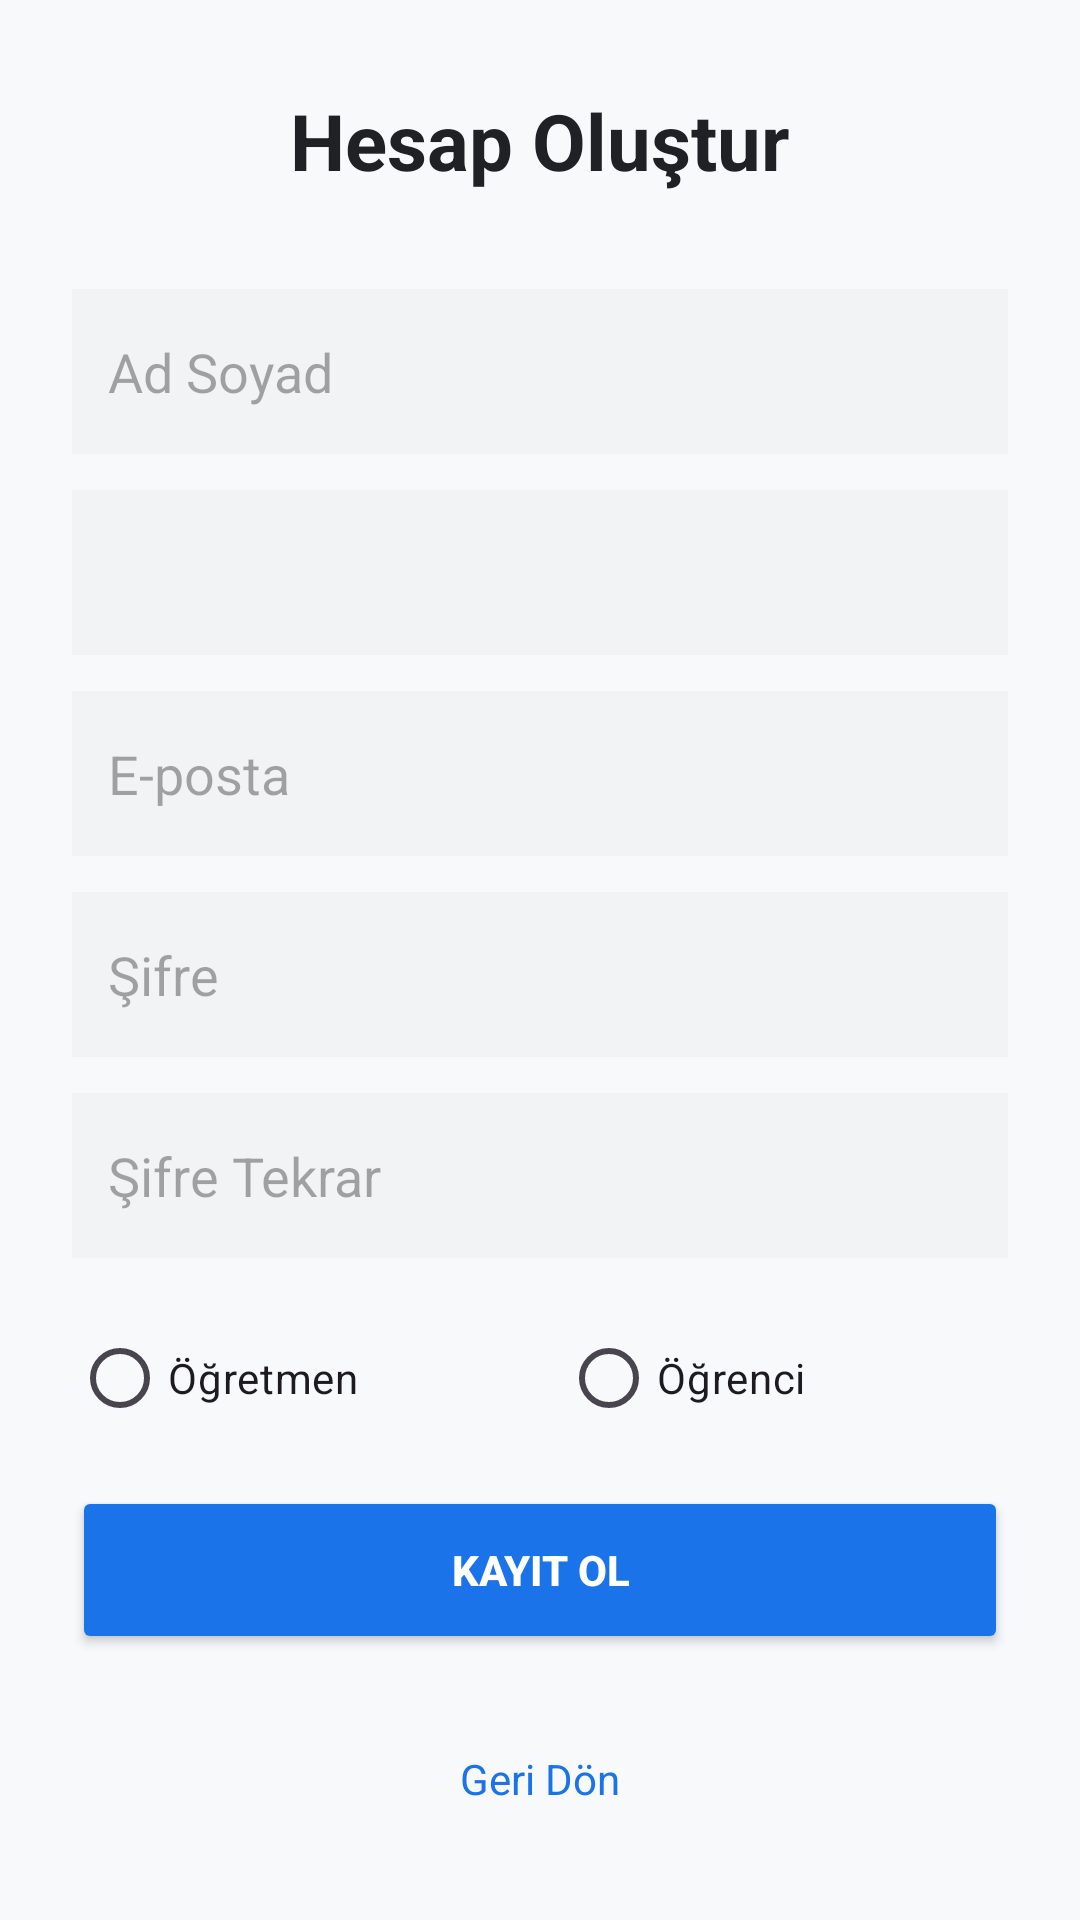

Layout XML and referenced resources for this Android screen:
<!-- AndroidManifest.xml: application theme Theme.QR_Kodlu_Yoklama_Sistemi -->
<!-- res/layout/activity_register.xml -->
<?xml version="1.0" encoding="utf-8"?>
<ScrollView xmlns:android="http://schemas.android.com/apk/res/android"
    xmlns:app="http://schemas.android.com/apk/res-auto"
    android:layout_width="match_parent"
    android:layout_height="match_parent"
    android:background="@color/bg_light"
    android:fillViewport="true">

    <RelativeLayout
        android:layout_width="match_parent"
        android:layout_height="wrap_content"
        android:padding="24dp">

        <LinearLayout
            android:id="@+id/registerForm"
            android:layout_width="match_parent"
            android:layout_height="wrap_content"
            android:layout_centerInParent="true"
            android:orientation="vertical">

            <TextView
                android:layout_width="wrap_content"
                android:layout_height="wrap_content"
                android:layout_gravity="center"
                android:text="Hesap Oluştur"
                android:textSize="26sp"
                android:textStyle="bold"
                android:textColor="@color/text_main"
                android:layout_marginBottom="32dp"/>

            <EditText
                android:id="@+id/etFullName"
                android:layout_width="match_parent"
                android:layout_height="55dp"
                android:hint="Ad Soyad"
                android:inputType="textPersonName"
                android:background="@drawable/gradient_background"
                android:backgroundTint="@color/input_bg"
                android:padding="12dp"
                android:layout_marginBottom="12dp"/>

            <Spinner
                android:id="@+id/spinnerUniversity"
                android:layout_width="match_parent"
                android:layout_height="55dp"
                android:layout_marginBottom="12dp"
                android:background="@drawable/gradient_background"
                android:backgroundTint="@color/input_bg"
                android:padding="12dp" />

            <EditText
                android:id="@+id/etEmail"
                android:layout_width="match_parent"
                android:layout_height="55dp"
                android:hint="E-posta"
                android:inputType="textEmailAddress"
                android:background="@drawable/gradient_background"
                android:backgroundTint="@color/input_bg"
                android:padding="12dp"
                android:layout_marginBottom="12dp"/>

            <EditText
                android:id="@+id/etPassword"
                android:layout_width="match_parent"
                android:layout_height="55dp"
                android:hint="Şifre"
                android:inputType="textPassword"
                android:background="@drawable/gradient_background"
                android:backgroundTint="@color/input_bg"
                android:padding="12dp"
                android:layout_marginBottom="12dp"/>

            <EditText
                android:id="@+id/etPasswordConfirm"
                android:layout_width="match_parent"
                android:layout_height="55dp"
                android:hint="Şifre Tekrar"
                android:inputType="textPassword"
                android:background="@drawable/gradient_background"
                android:backgroundTint="@color/input_bg"
                android:padding="12dp"
                android:layout_marginBottom="16dp"/>

            <RadioGroup
                android:id="@+id/rgRole"
                android:layout_width="match_parent"
                android:layout_height="wrap_content"
                android:orientation="horizontal"
                android:layout_marginBottom="12dp">
                <RadioButton android:id="@+id/rbTeacher" android:text="Öğretmen" android:layout_weight="1"/>
                <RadioButton android:id="@+id/rbStudent" android:text="Öğrenci" android:layout_weight="1"/>
            </RadioGroup>

            <EditText
                android:id="@+id/etStudentNumber"
                android:layout_width="match_parent"
                android:layout_height="55dp"
                android:hint="Öğrenci Numarası (9 Hane)"
                android:inputType="number"
                android:visibility="gone"
                android:background="@drawable/gradient_background"
                android:backgroundTint="@color/input_bg"
                android:padding="12dp"
                android:layout_marginBottom="20dp"/>

            <androidx.appcompat.widget.AppCompatButton
                android:id="@+id/btnRegister"
                android:layout_width="match_parent"
                android:layout_height="56dp"
                android:text="KAYIT OL"
                android:textColor="@color/white"
                android:backgroundTint="@color/brand_blue"
                android:textStyle="bold"
                app:cornerRadius="12dp"/>

            <TextView
                android:id="@+id/tvBackToLogin"
                android:layout_width="wrap_content"
                android:layout_height="wrap_content"
                android:text="Geri Dön"
                android:textColor="@color/brand_blue"
                android:layout_gravity="center"
                android:layout_marginTop="24dp"
                android:padding="8dp"/>

        </LinearLayout>

        <ProgressBar
            android:id="@+id/progressBar"
            android:layout_width="wrap_content"
            android:layout_height="wrap_content"
            android:layout_centerInParent="true"
            android:visibility="gone" />

    </RelativeLayout>
</ScrollView>
<!-- resources referenced by this layout -->
<resources>
  <color name="bg_light">#F8F9FA</color>
  <color name="brand_blue">#1A73E8</color>
  <color name="input_bg">#F1F3F4</color>
  <color name="text_main">#202124</color>
  <color name="white">#FFFFFFFF</color>
  <!-- drawable gradient_background (drawable) -->
  <?xml version="1.0" encoding="utf-8"?>
  <shape xmlns:android="http://schemas.android.com/apk/res/android"
      android:shape="rectangle">
      <gradient
          android:startColor="#2196F3"
          android:endColor="#1976D2"
          android:angle="45"/>
  </shape>
  <style name="Theme.QR_Kodlu_Yoklama_Sistemi" parent="Base.Theme.QR_Kodlu_Yoklama_Sistemi" />
  <style name="Base.Theme.QR_Kodlu_Yoklama_Sistemi" parent="Theme.Material3.DayNight.NoActionBar">
          
          
      </style>
</resources>
